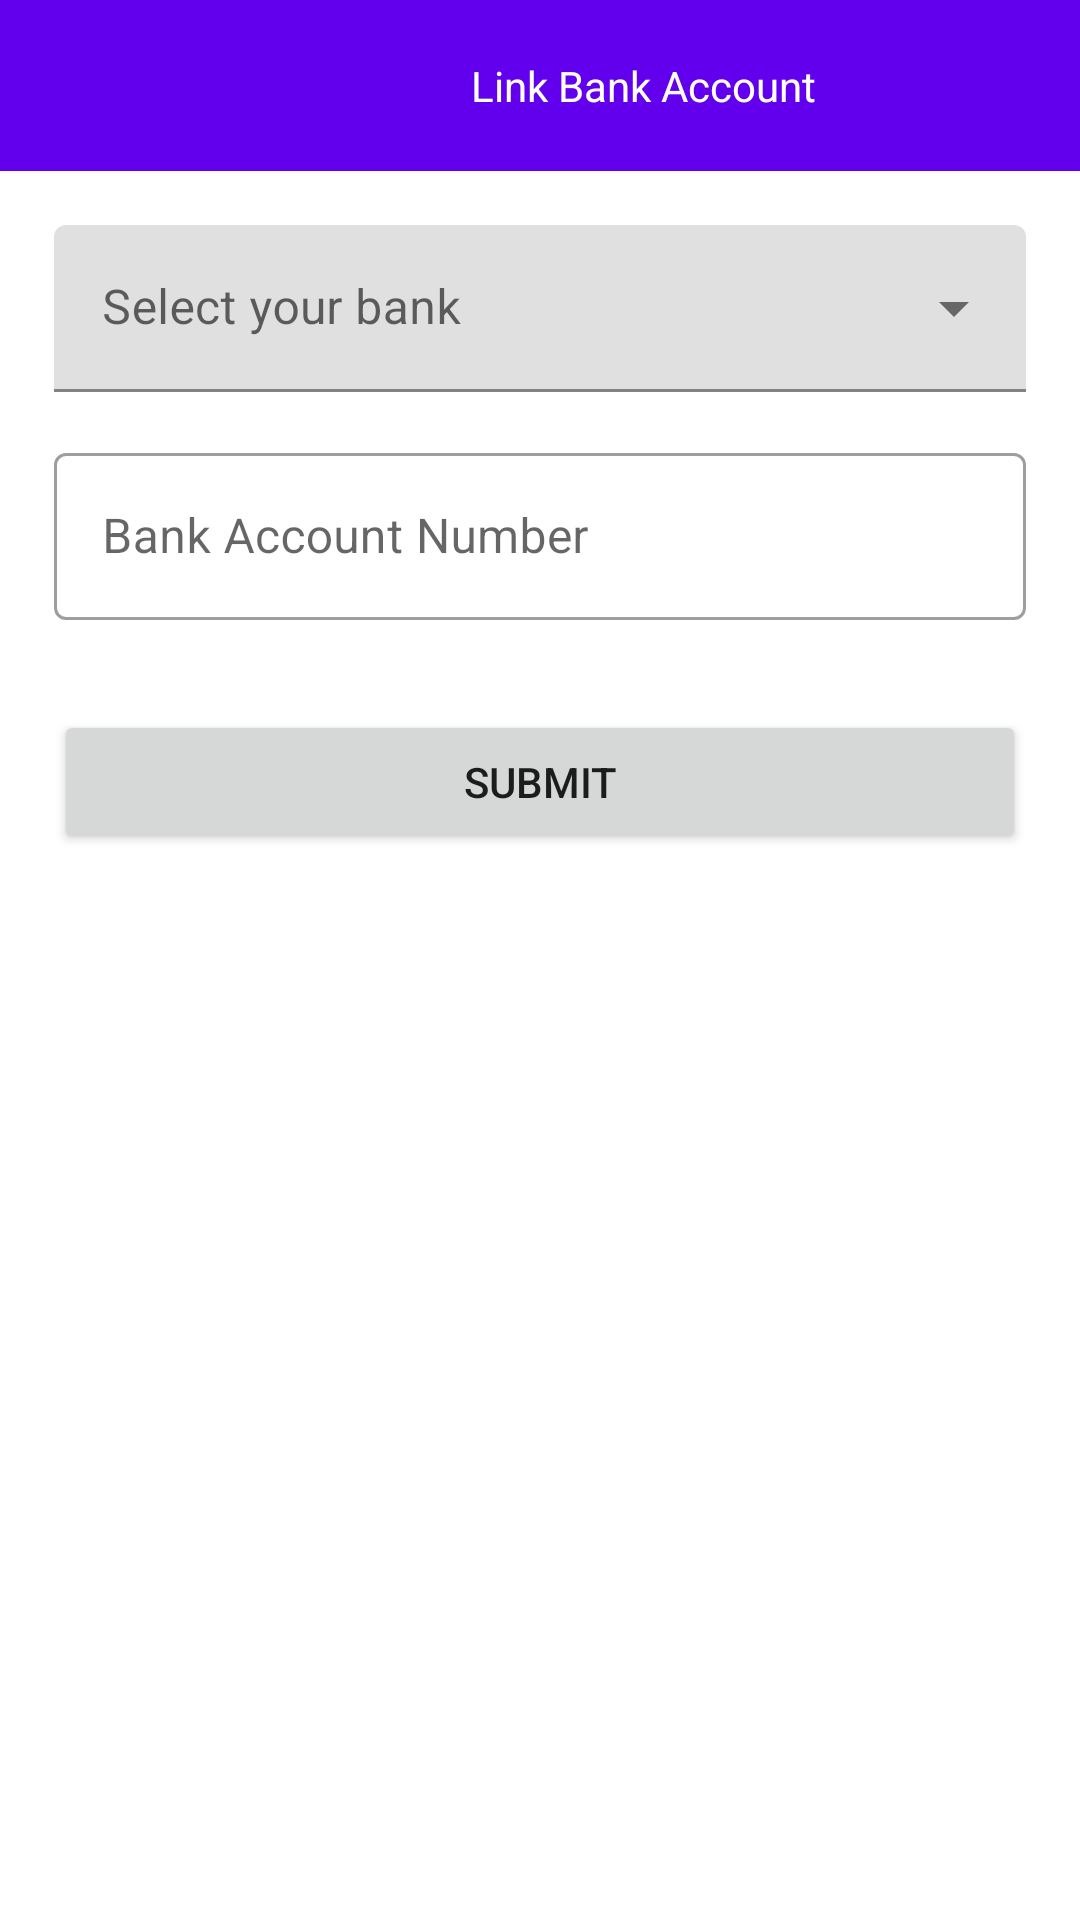

Android layout source for this screen:
<!-- AndroidManifest.xml: application theme Theme.PersonalFinanceApp -->
<!-- res/layout/activity_link_bank.xml -->
<?xml version="1.0" encoding="utf-8"?>
<androidx.constraintlayout.widget.ConstraintLayout xmlns:android="http://schemas.android.com/apk/res/android"
    xmlns:app="http://schemas.android.com/apk/res-auto"
    xmlns:tools="http://schemas.android.com/tools"
    android:layout_width="match_parent"
    android:layout_height="match_parent"
    tools:context=".statements.LinkBankActivity">

    <com.google.android.material.appbar.AppBarLayout
        android:id="@+id/LinkBankBarLayout"
        android:layout_width="match_parent"
        android:layout_height="wrap_content"
        app:layout_constraintEnd_toEndOf="parent"
        app:layout_constraintStart_toStartOf="parent"
        app:layout_constraintTop_toTopOf="parent">

        <androidx.appcompat.widget.Toolbar
            android:layout_width="match_parent"
            android:layout_height="match_parent">

            <ImageView
                android:id="@+id/img_backArrow"
                android:layout_width="25dp"
                android:layout_height="25dp"
                android:layout_margin="16dp"
                android:contentDescription="@string/back"
                android:src="@drawable/back_arrow"
                app:layout_constraintStart_toStartOf="parent"
                app:layout_constraintTop_toTopOf="parent" />

            <TextView
                android:id="@+id/linkbank_formtitle"
                android:layout_width="wrap_content"
                android:layout_height="wrap_content"
                android:layout_marginStart="100dp"
                android:gravity="center"
                android:text="@string/link_bank_account"
                android:textColor="@color/white" />

        </androidx.appcompat.widget.Toolbar>

    </com.google.android.material.appbar.AppBarLayout>

    <LinearLayout
        android:id="@+id/linearLayout"
        android:layout_width="match_parent"
        android:layout_height="0dp"
        android:background="@color/white"
        android:orientation="vertical"
        android:padding="18dp"
        app:layout_constraintBottom_toBottomOf="parent"
        app:layout_constraintEnd_toEndOf="parent"
        app:layout_constraintStart_toStartOf="parent"
        app:layout_constraintTop_toBottomOf="@+id/LinkBankBarLayout">

        <com.google.android.material.textfield.TextInputLayout
            style="@style/Widget.MaterialComponents.TextInputLayout.FilledBox.ExposedDropdownMenu"
            android:layout_width="match_parent"
            android:layout_height="wrap_content"
            android:hint="@string/select_your_bank">

            <AutoCompleteTextView
                android:id="@+id/bank_dropdown"
                android:layout_width="match_parent"
                android:layout_height="wrap_content"
                android:inputType="none" />

        </com.google.android.material.textfield.TextInputLayout>

        <TextView
            android:id="@+id/enquiry_type_error"
            android:layout_width="wrap_content"
            android:layout_height="wrap_content"
            android:text="@string/please_select_an_enquiry_type"
            android:textColor="@color/red"
            android:visibility="gone"/>


        <com.google.android.material.textfield.TextInputLayout
            style="@style/Widget.MaterialComponents.TextInputLayout.OutlinedBox"
            android:layout_width="match_parent"
            android:layout_height="wrap_content"
            android:layout_marginTop="15dp"
            android:hint="@string/bank_account_number">

            <com.google.android.material.textfield.TextInputEditText
                android:id="@+id/bank_account_num"
                android:layout_width="match_parent"
                android:inputType="number"
                android:layout_height="wrap_content" />
        </com.google.android.material.textfield.TextInputLayout>

        <TextView
            android:id="@+id/bankacct_num_error"
            android:layout_width="wrap_content"
            android:layout_height="wrap_content"
            android:text="@string/please_enter_your_account_number"
            android:textColor="@color/red"
            android:visibility="gone"/>

        <Button
            android:id="@+id/submit"
            android:layout_width="match_parent"
            android:layout_height="wrap_content"
            android:layout_marginTop="30dp"
            android:text="@string/submit" />

    </LinearLayout>
</androidx.constraintlayout.widget.ConstraintLayout>
<!-- resources referenced by this layout -->
<resources>
  <color name="red">#FF0000</color>
  <color name="white">#FFFFFFFF</color>
  <string name="back">Back to previous page</string>
  <string name="bank_account_number">Bank Account Number</string>
  <string name="link_bank_account">Link Bank Account</string>
  <string name="please_enter_your_account_number">Please enter your account number</string>
  <string name="please_select_an_enquiry_type">Please select an enquiry type.</string>
  <string name="select_your_bank">Select your bank</string>
  <string name="submit">Submit</string>
  <style name="Theme.PersonalFinanceApp" parent="Theme.MaterialComponents.DayNight.NoActionBar">
          
          <item name="colorPrimary">@color/purple_500</item>
          <item name="colorPrimaryVariant">@color/purple_700</item>
          <item name="colorOnPrimary">@color/white</item>
          
          <item name="colorSecondary">@color/teal_200</item>
          <item name="colorSecondaryVariant">@color/teal_700</item>
          <item name="colorOnSecondary">@color/black</item>
          
          <item name="android:statusBarColor">?attr/colorPrimaryVariant</item>
          
      </style>
  <color name="purple_500">#FF6200EE</color>
  <color name="purple_700">#FF3700B3</color>
  <color name="teal_200">#FF03DAC5</color>
  <color name="teal_700">#FF018786</color>
  <color name="black">#FF000000</color>
</resources>
